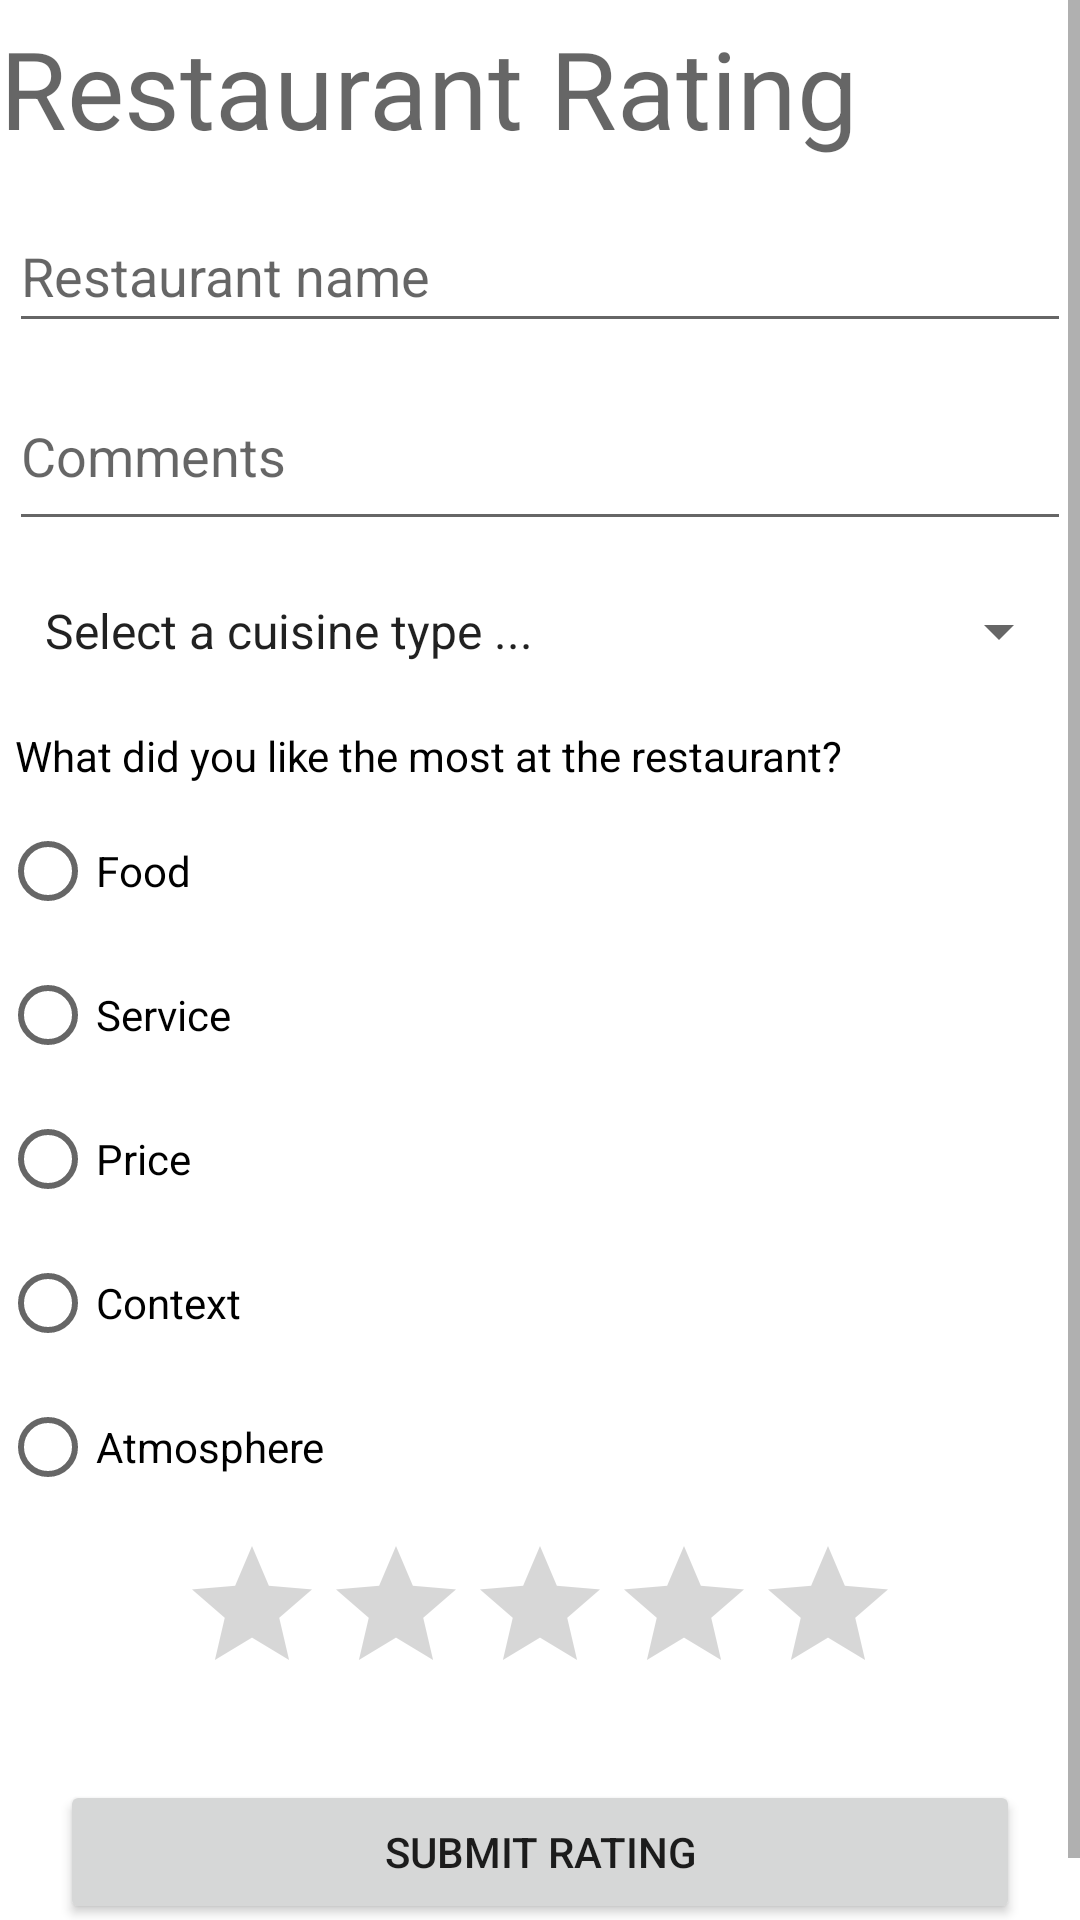

Produce the Android XML layout that renders to this screen, including the resource entries it uses.
<!-- AndroidManifest.xml: application theme Theme.RestaurantRating -->
<!-- res/layout/fragment_rating.xml -->
<?xml version="1.0" encoding="utf-8"?>
<ScrollView
    android:layout_width="match_parent"
    android:layout_height="match_parent"
    xmlns:android="http://schemas.android.com/apk/res/android"
    xmlns:tools="http://schemas.android.com/tools"
    tools:context=".MainActivity">

    <LinearLayout
        android:layout_width="match_parent"
        android:layout_height="wrap_content"
        android:orientation="vertical">

        <TextView
            android:layout_width="match_parent"
            android:layout_height="wrap_content"
            android:text="@string/app_name"
            android:textAppearance="@style/TextAppearance.AppCompat.Display1"
            android:textSize="36sp"
            android:layout_marginTop="5dp"
            android:layout_marginBottom="10dp"
            />

        <EditText
            android:id="@+id/restaurantNameEditText"
            android:layout_width="match_parent"
            android:layout_height="wrap_content"
            android:layout_margin="3dp"
            android:autofillHints="name"
            android:hint="@string/restaurant_name"
            android:inputType="textCapWords"
            android:minHeight="48dp" />

        <EditText
            android:id="@+id/commentsEditText"
            android:layout_width="match_parent"
            android:layout_height="wrap_content"
            android:layout_margin="3dp"
            android:autofillHints="name"
            android:hint="@string/customer_comments"
            android:inputType="text"
            android:minHeight="60dp"
            tools:ignore="TextContrastCheck" />

        <Spinner
            android:id="@+id/cuisineTypeSpinner"
            android:layout_width="match_parent"
            android:layout_height="wrap_content"
            android:layout_margin="3dp"
            android:entries="@array/cuisine_type"
            android:minHeight="48dp"
            android:padding="4dp" />

        <TextView
            android:layout_width="match_parent"
            android:layout_height="wrap_content"
            android:text="@string/liked"
            android:padding="3dp"
            android:layout_margin="2dp"
            android:textColor="@color/black"/>

        <RadioGroup
            android:id="@+id/radioLiked"
            android:layout_width="wrap_content"
            android:layout_height="wrap_content">

            <RadioButton
                android:id="@+id/radioFood"
                android:layout_width="wrap_content"
                android:layout_height="wrap_content"
                android:text="@string/food"
                android:checked="false"/>

            <RadioButton
                android:id="@+id/radioService"
                android:layout_width="wrap_content"
                android:layout_height="wrap_content"
                android:text="@string/service"
                android:checked="false"/>

            <RadioButton
                android:id="@+id/radioPrice"
                android:layout_width="wrap_content"
                android:layout_height="wrap_content"
                android:text="@string/price"
                android:checked="false"/>

            <RadioButton
                android:id="@+id/radioContext"
                android:layout_width="wrap_content"
                android:layout_height="wrap_content"
                android:text="@string/context"
                android:checked="false"/>

            <RadioButton
                android:id="@+id/radioAtmosphere"
                android:layout_width="wrap_content"
                android:layout_height="wrap_content"
                android:text="@string/atmosphere"
                android:checked="false"/>

        </RadioGroup>


        <RatingBar
            android:id="@+id/ratingbar"
            android:layout_width="wrap_content"
            android:layout_height="wrap_content"
            android:stepSize="0.5"
            android:numStars="5"
            android:layout_margin="5dp"
            android:contentDescription="@string/rate_a_restaurant"
            android:layout_gravity="center_horizontal"/>

        <Button
            android:id="@+id/submitButton"
            android:layout_width="match_parent"
            android:layout_height="wrap_content"
            android:text="@string/submit_rating"
            android:layout_margin="20dp"/>

    </LinearLayout>
</ScrollView>
<!-- resources referenced by this layout -->
<resources>
  <string-array name="cuisine_type">
          <item>Select a cuisine type ...</item>
          <item>French Cuisine</item>
          <item>Chinese Cuisine</item>
          <item>Japanese Food</item>
          <item>Italian Food</item>
          <item>Mexican Food</item>
          <item>Mediterranean Cuisine</item>
          <item>Indian Cuisine</item>
      </string-array>
  <color name="black">#FF000000</color>
  <string name="app_name">Restaurant Rating</string>
  <string name="atmosphere">Atmosphere</string>
  <string name="context">Context</string>
  <string name="customer_comments">Comments</string>
  <string name="food">Food</string>
  <string name="liked">What did you like the most at the restaurant?</string>
  <string name="price">Price</string>
  <string name="rate_a_restaurant">Rate a restaurant</string>
  <string name="restaurant_name">Restaurant name</string>
  <string name="service">Service</string>
  <string name="submit_rating">Submit Rating</string>
  <style name="Theme.RestaurantRating" parent="Theme.MaterialComponents.DayNight.DarkActionBar">
          
          <item name="colorPrimary">@color/blue_500</item>
          <item name="colorPrimaryVariant">@color/blue_700</item>
          <item name="colorOnPrimary">@color/white</item>
          
          <item name="colorSecondary">@color/purple_500</item>
          <item name="colorSecondaryVariant">@color/purple_700</item>
          <item name="colorOnSecondary">@color/black</item>
          
          <item name="android:statusBarColor" tools:targetApi="l">?attr/colorPrimaryVariant</item>
          
      </style>
  <color name="blue_500">#add8e6</color>
  <color name="blue_700">#0009ff</color>
  <color name="white">#FFFFFFFF</color>
  <color name="purple_500">#FF6200EE</color>
  <color name="purple_700">#FF3700B3</color>
</resources>
